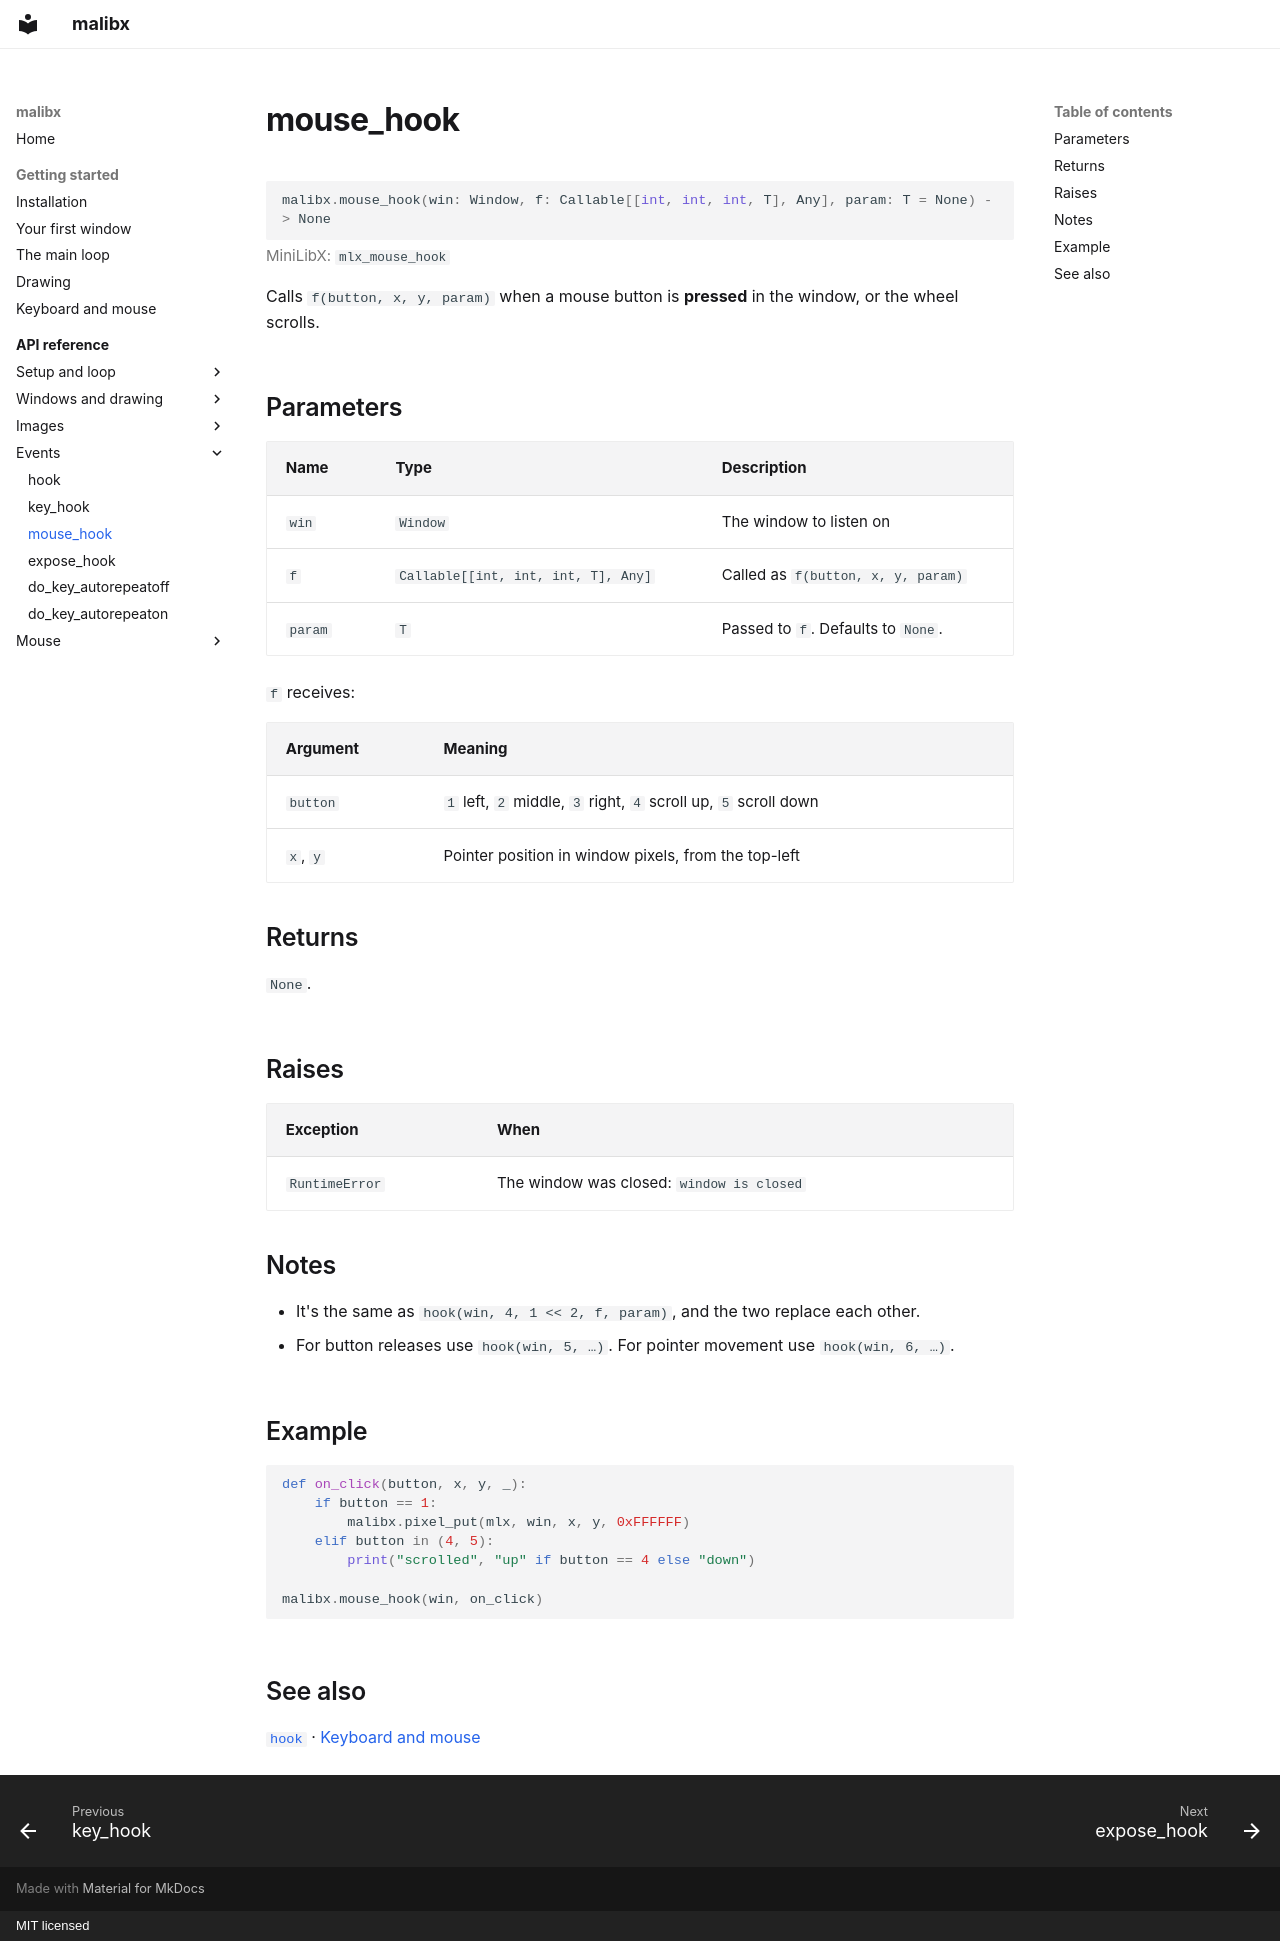

repository: 0xmthan/malibx · page: reference/mouse_hook/index.html · generator: mkdocs · copyright: MIT licensed

# mouse_hook

```python
malibx.mouse_hook(win: Window, f: Callable[[int, int, int, T], Any], param: T = None) -> None
```

<p class="mx-mlx">MiniLibX: <code>mlx_mouse_hook</code></p>

Calls `f(button, x, y, param)` when a mouse button is **pressed** in the
window, or the wheel scrolls.

## Parameters

| Name | Type | Description |
|---|---|---|
| `win` | `Window` | The window to listen on |
| `f` | `Callable[[int, int, int, T], Any]` | Called as `f(button, x, y, param)` |
| `param` | `T` | Passed to `f`. Defaults to `None`. |

`f` receives:

| Argument | Meaning |
|---|---|
| `button` | `1` left, `2` middle, `3` right, `4` scroll up, `5` scroll down |
| `x`, `y` | Pointer position in window pixels, from the top-left |

## Returns

`None`.

## Raises

| Exception | When |
|---|---|
| `RuntimeError` | The window was closed: `window is closed` |

## Notes

- It's the same as `hook(win, 4, 1 << 2, f, param)`, and the two replace
  each other.
- For button releases use `hook(win, 5, …)`. For pointer movement use
  `hook(win, 6, …)`.

## Example

```python
def on_click(button, x, y, _):
    if button == 1:
        malibx.pixel_put(mlx, win, x, y, 0xFFFFFF)
    elif button in (4, 5):
        print("scrolled", "up" if button == 4 else "down")

malibx.mouse_hook(win, on_click)
```

## See also

[`hook`](hook.md) · [Keyboard and mouse](../getting-started/input.md#mouse)
